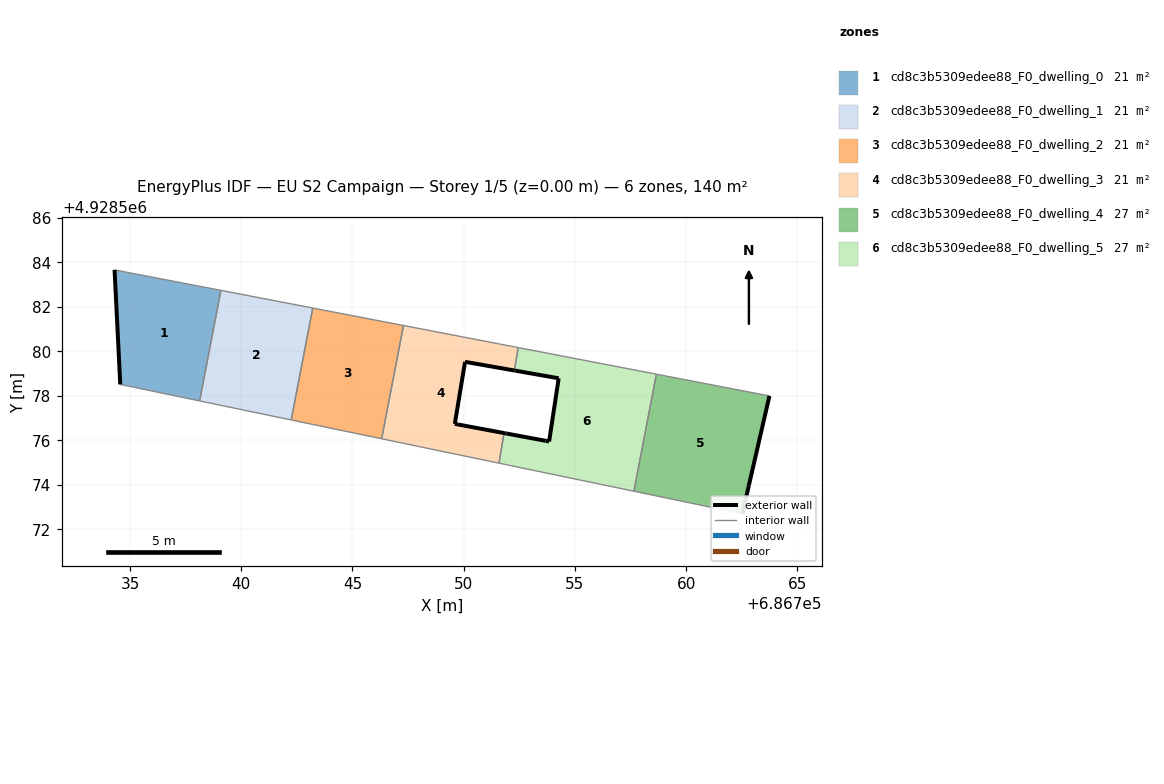
=== STOREY PLAN SPEC (per zone: floor XY polygon, exterior-wall plan segments, windows/doors) ===
zone 1: cd8c3b5309edee88_F0_dwelling_0  (21.4 m²)
  floor: (686738.13, 4928577.77) (686739.08, 4928582.74) (686734.31, 4928583.66) (686734.56, 4928578.51)
  exterior wall: (686734.56, 4928578.51) – (686734.31, 4928583.66)  [5.2 m]
  interior walls: 3
zone 2: cd8c3b5309edee88_F0_dwelling_1  (21.4 m²)
  floor: (686742.24, 4928576.91) (686743.21, 4928581.94) (686739.08, 4928582.74) (686738.13, 4928577.77)
  interior walls: 4
zone 3: cd8c3b5309edee88_F0_dwelling_2  (21.4 m²)
  floor: (686746.31, 4928576.07) (686747.29, 4928581.16) (686743.21, 4928581.94) (686742.24, 4928576.91)
  interior walls: 4
zone 4: cd8c3b5309edee88_F0_dwelling_3  (21.4 m²)
  floor: (686751.59, 4928574.97) (686751.81, 4928576.32) (686749.75, 4928576.71) (686749.60, 4928576.74) (686750.06, 4928579.53) (686752.28, 4928579.13) (686752.45, 4928580.17) (686752.15, 4928580.22) (686752.07, 4928580.24) (686751.86, 4928580.28) (686751.64, 4928580.32) (686751.56, 4928580.34) (686751.54, 4928580.34) (686747.29, 4928581.16) (686746.31, 4928576.07)
  exterior wall: (686752.28, 4928579.13) – (686750.06, 4928579.53)  [2.3 m]
  exterior wall: (686750.06, 4928579.53) – (686749.60, 4928576.74)  [2.8 m]
  exterior wall: (686749.60, 4928576.74) – (686749.75, 4928576.71)  [0.1 m]
  exterior wall: (686749.75, 4928576.71) – (686751.81, 4928576.32)  [2.1 m]
  interior walls: 11
zone 5: cd8c3b5309edee88_F0_dwelling_4  (27.4 m²)
  floor: (686762.53, 4928572.69) (686762.82, 4928573.97) (686763.74, 4928577.99) (686758.66, 4928578.97) (686757.65, 4928573.71)
  exterior wall: (686763.74, 4928577.99) – (686762.82, 4928573.97)  [4.1 m]
  exterior wall: (686762.82, 4928573.97) – (686762.53, 4928572.69)  [1.3 m]
  interior walls: 3
zone 6: cd8c3b5309edee88_F0_dwelling_5  (27.4 m²)
  floor: (686757.65, 4928573.71) (686758.66, 4928578.97) (686752.50, 4928580.16) (686752.45, 4928580.17) (686752.28, 4928579.13) (686752.35, 4928579.12) (686754.27, 4928578.79) (686753.84, 4928575.95) (686753.69, 4928575.97) (686751.92, 4928576.30) (686751.81, 4928576.32) (686751.59, 4928574.97) (686751.71, 4928574.94) (686751.88, 4928574.91) (686752.01, 4928574.88) (686752.75, 4928574.73) (686752.89, 4928574.70)
  exterior wall: (686753.69, 4928575.97) – (686753.84, 4928575.95)  [0.2 m]
  exterior wall: (686753.84, 4928575.95) – (686754.27, 4928578.79)  [2.9 m]
  exterior wall: (686754.27, 4928578.79) – (686752.35, 4928579.12)  [2.0 m]
  exterior wall: (686752.35, 4928579.12) – (686752.28, 4928579.13)  [0.1 m]
  exterior wall: (686751.81, 4928576.32) – (686751.92, 4928576.30)  [0.1 m]
  exterior wall: (686751.92, 4928576.30) – (686753.69, 4928575.97)  [1.8 m]
  interior walls: 11

=== DERIVED (storey summary) ===
Building: EU S2 Campaign
Storey: 1 of 5  (floor level z = 0.00 m)
Storey gross floor area: 140.4 m²
Zones on this storey: 6
  - cd8c3b5309edee88_F0_dwelling_0: floor 21.4 m²; exterior wall 5.2 m (15.5 m²); WWR 0.0%
  - cd8c3b5309edee88_F0_dwelling_1: floor 21.4 m²
  - cd8c3b5309edee88_F0_dwelling_2: floor 21.4 m²
  - cd8c3b5309edee88_F0_dwelling_3: floor 21.4 m²; exterior wall 7.3 m (22.0 m²); WWR 0.0%
  - cd8c3b5309edee88_F0_dwelling_4: floor 27.4 m²; exterior wall 5.4 m (16.3 m²); WWR 0.0%
  - cd8c3b5309edee88_F0_dwelling_5: floor 27.4 m²; exterior wall 7.0 m (20.9 m²); WWR 0.0%
Zone adjacency (shared interzone walls):
  - cd8c3b5309edee88_F0_dwelling_0 ↔ cd8c3b5309edee88_F0_dwelling_1
  - cd8c3b5309edee88_F0_dwelling_1 ↔ cd8c3b5309edee88_F0_dwelling_2
  - cd8c3b5309edee88_F0_dwelling_2 ↔ cd8c3b5309edee88_F0_dwelling_3
  - cd8c3b5309edee88_F0_dwelling_3 ↔ cd8c3b5309edee88_F0_dwelling_5
  - cd8c3b5309edee88_F0_dwelling_4 ↔ cd8c3b5309edee88_F0_dwelling_5